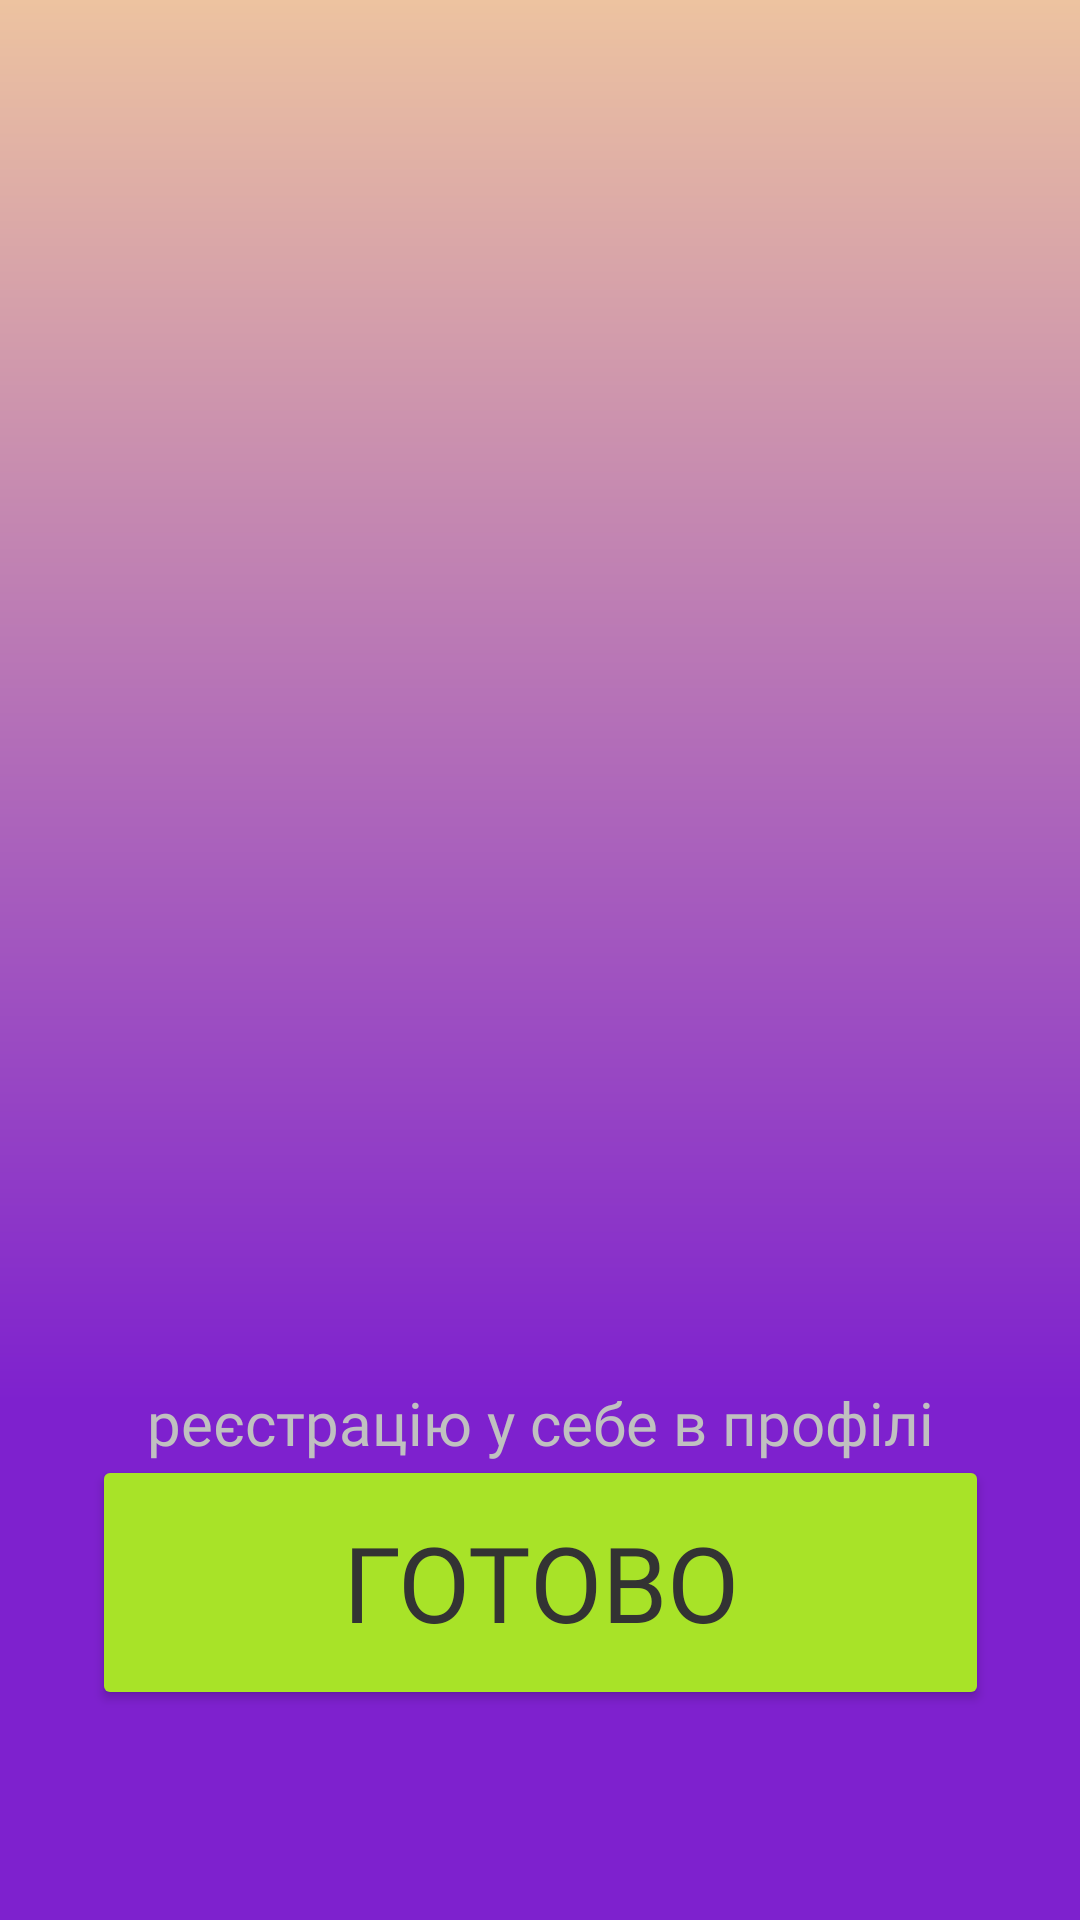

Reconstruct the res/layout file that produces this screen, plus the resources it refers to.
<!-- AndroidManifest.xml: application theme Theme.BestDiet -->
<!-- res/layout/correct_register.xml -->
<?xml version="1.0" encoding="utf-8"?>
<androidx.constraintlayout.widget.ConstraintLayout xmlns:android="http://schemas.android.com/apk/res/android"
    xmlns:app="http://schemas.android.com/apk/res-auto"
    xmlns:tools="http://schemas.android.com/tools"
    android:layout_width="match_parent"
    android:layout_height="match_parent"
    android:background="@color/purple">

    <Button
        android:id="@+id/correct_register_button"
        android:layout_width="299dp"
        android:layout_height="85dp"
        android:layout_marginBottom="70dp"
        android:backgroundTint="#a8e328"
        android:color="@color/light_green"
        android:fontFamily="@font/montserrat_extrabold"
        android:text="@string/gotovo"
        android:textColor="@color/gray"
        android:textSize="17pt"
        app:layout_constraintBottom_toBottomOf="parent"
        app:layout_constraintEnd_toEndOf="parent"
        app:layout_constraintStart_toStartOf="parent" />

    <TextView
        android:id="@+id/textView17"
        android:layout_width="wrap_content"
        android:layout_height="wrap_content"
        android:text="Успішна реєстрація"
        android:textColor="@color/white"
        android:textSize="30dp"
        android:textStyle="bold"
        app:layout_constraintBottom_toTopOf="@+id/starting_screen_text"
        app:layout_constraintEnd_toEndOf="parent"
        app:layout_constraintStart_toStartOf="parent"
        app:layout_constraintTop_toBottomOf="@+id/imageView4" />

    <TextView
        android:id="@+id/starting_screen_text"
        android:layout_width="345dp"
        android:layout_height="78dp"
        android:fontFamily="@font/montserrat_semibold"
        android:text="@string/complete_register_reminder"
        android:textAlignment="center"
        android:textColor="@color/silver"
        android:textColorHighlight="#FFFFFF"
        android:textColorHint="#FFFFFF"
        android:textColorLink="#FFFFFF"
        android:textSize="20dp"
        app:layout_constraintBottom_toTopOf="@+id/correct_register_button"
        app:layout_constraintEnd_toEndOf="parent"
        app:layout_constraintStart_toStartOf="parent"
        app:layout_constraintTop_toBottomOf="@+id/imageView4" />

    <ImageView
        android:id="@+id/imageView4"
        android:layout_width="410dp"
        android:layout_height="467dp"
        app:layout_constraintEnd_toEndOf="parent"
        app:layout_constraintStart_toStartOf="parent"
        app:layout_constraintTop_toTopOf="parent"
        app:srcCompat="@drawable/gradient"
        tools:srcCompat="@drawable/gradient" />

    <ImageView
        android:id="@+id/imageView5"
        android:layout_width="367dp"
        android:layout_height="325dp"
        android:layout_marginTop="116dp"
        android:src="@drawable/medical_examination_female_svgrepo_com"
        app:layout_constraintEnd_toEndOf="parent"
        app:layout_constraintStart_toStartOf="parent"
        app:layout_constraintTop_toTopOf="@+id/imageView4" />

</androidx.constraintlayout.widget.ConstraintLayout>
<!-- resources referenced by this layout -->
<resources>
  <color name="gray">#333333</color>
  <color name="light_green">#98FB98</color>
  <color name="purple">#7e21ce</color>
  <color name="silver">#C0C0C0</color>
  <color name="white">#FFFFFFFF</color>
  <!-- drawable gradient (drawable) -->
  <?xml version="1.0" encoding="utf-8"?>
  <shape xmlns:android="http://schemas.android.com/apk/res/android">
      <gradient android:startColor="#edc3a0"
          android:endColor="@color/purple"
          android:angle="270"
          />
  
  
  
  
  </shape>
  <string name="complete_register_reminder">Ви завжди можете завершити вашу реєстрацiю у себе в профiлi</string>
  <string name="gotovo">Готово</string>
  <style name="Theme.BestDiet" parent="Base.Theme.BestDiet" />
  <style name="Base.Theme.BestDiet" parent="Theme.Material3.DayNight.NoActionBar">
          
          
      </style>
</resources>
